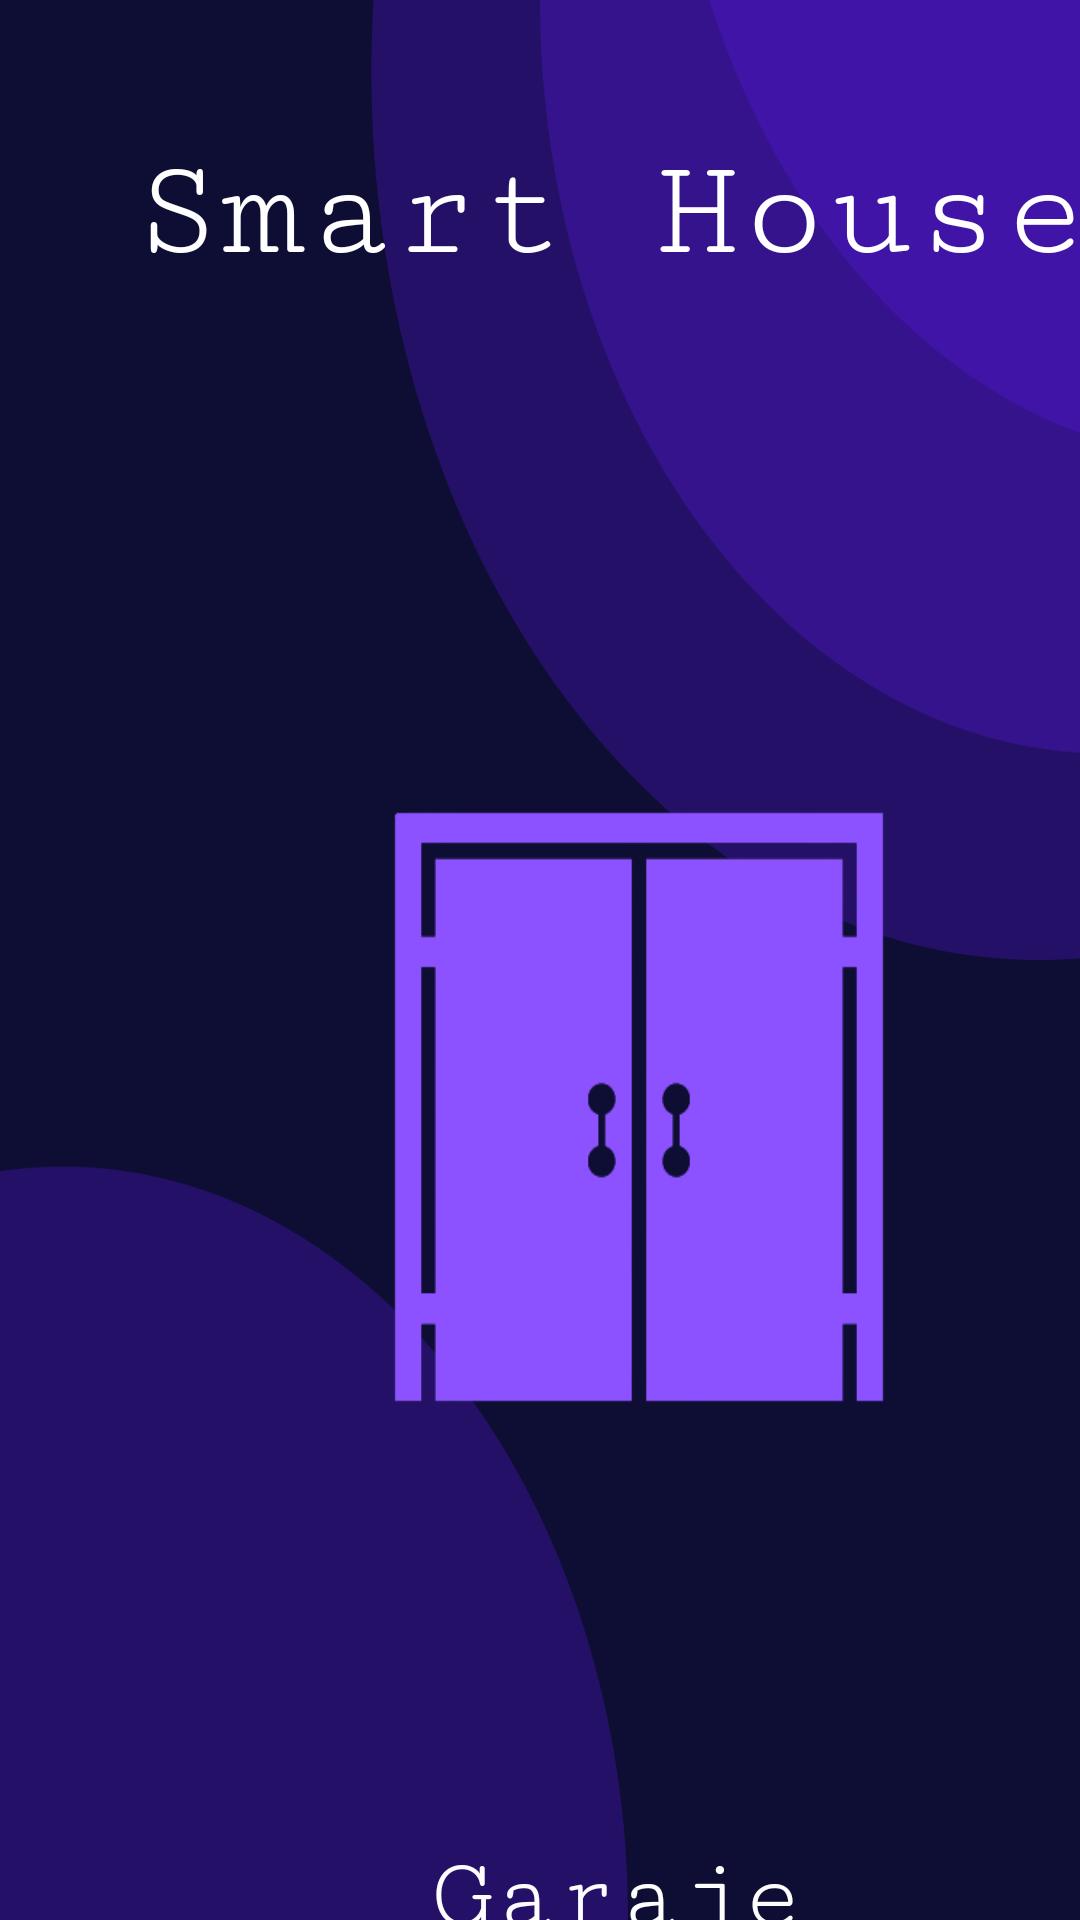

Write the Android layout XML for this screen, with the resource values it uses.
<!-- AndroidManifest.xml: application theme Theme.IoT_House -->
<!-- res/layout/activity_main4.xml -->
<?xml version="1.0" encoding="utf-8"?>
<androidx.constraintlayout.widget.ConstraintLayout xmlns:android="http://schemas.android.com/apk/res/android"
    xmlns:app="http://schemas.android.com/apk/res-auto"
    xmlns:tools="http://schemas.android.com/tools"
    android:layout_width="match_parent"
    android:layout_height="match_parent"
    tools:context=".MainActivity4"
    android:background="@drawable/back">

    <TextView
        android:id="@+id/tvApp"
        android:layout_width="wrap_content"
        android:layout_height="wrap_content"
        android:layout_marginStart="44dp"
        android:layout_marginTop="44dp"
        android:fontFamily="serif-monospace"
        android:text="Smart House"
        android:textColor="#FFFFFF"
        android:textSize="48sp"
        app:layout_constraintStart_toStartOf="parent"
        app:layout_constraintTop_toTopOf="parent" />

    <TextView
        android:id="@+id/ivcontrol1"
        android:layout_width="wrap_content"
        android:layout_height="wrap_content"
        android:layout_marginStart="144dp"
        android:layout_marginTop="100dp"
        android:fontFamily="serif-monospace"
        android:text="Garaje"
        android:textColor="#FDFDFD"
        android:textColorHighlight="#FAFAFA"
        android:textSize="34sp"
        app:layout_constraintStart_toStartOf="parent"
        app:layout_constraintTop_toBottomOf="@+id/btngaraje" />

    <Button
        android:id="@+id/btngaraje"
        android:layout_width="242dp"
        android:layout_height="276dp"
        android:layout_marginStart="92dp"
        android:layout_marginTop="140dp"
        android:background="@drawable/cerrado"
        app:layout_constraintStart_toStartOf="parent"
        app:layout_constraintTop_toBottomOf="@+id/tvApp" />


</androidx.constraintlayout.widget.ConstraintLayout>
<!-- resources referenced by this layout -->
<resources>
  <!-- drawable back: png bitmap (drawable, 54782 bytes) -->
  <!-- drawable cerrado: png bitmap (drawable, 11861 bytes) -->
  <style name="Theme.IoT_House" parent="Theme.MaterialComponents.DayNight.DarkActionBar">
          
          <item name="colorPrimary">@color/purple_500</item>
          <item name="colorPrimaryVariant">@color/purple_700</item>
          <item name="colorOnPrimary">@color/white</item>
          
          <item name="colorSecondary">@color/teal_200</item>
          <item name="colorSecondaryVariant">@color/teal_700</item>
          <item name="colorOnSecondary">@color/black</item>
          
          <item name="android:statusBarColor">?attr/colorPrimaryVariant</item>
          
      </style>
  <color name="purple_500">#FF6200EE</color>
  <color name="purple_700">#FF3700B3</color>
  <color name="white">#FFFFFFFF</color>
  <color name="teal_200">#FF03DAC5</color>
  <color name="teal_700">#FF018786</color>
  <color name="black">#FF000000</color>
</resources>
